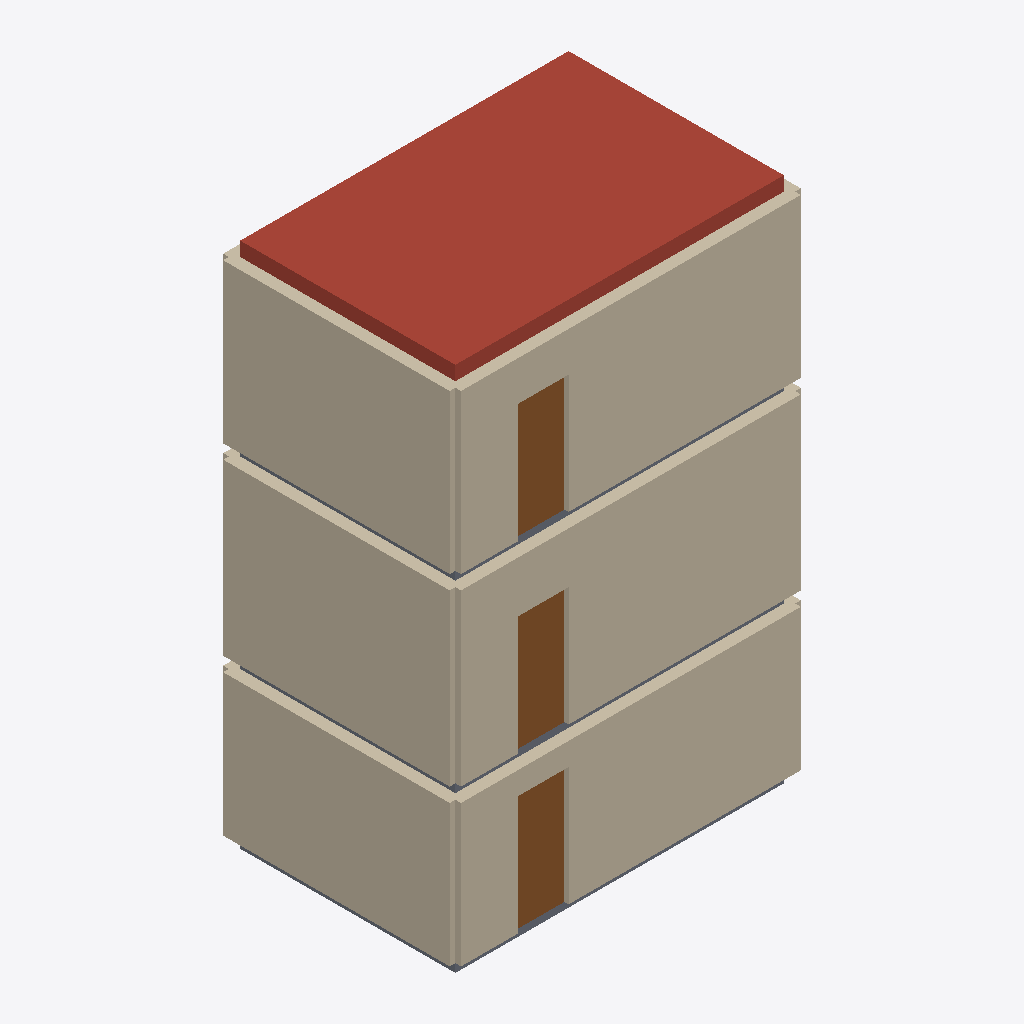
Isometric view of an IFC building model (IFC-SPF (STEP), schema IFC2X3, length unit metre), seen from the south-west, elements coloured by IFC class: 12 walls (beige), 3 doors (brown), 3 slabs (grey), 1 roof (red-brown).
Extent 6.2 m × 4.2 m × 9.3 m (x, y, z). Storeys (3): Basement at -2.75 m; Ground floor at 0.00 m; First floor at 3.25 m. Elements (22): 12 IfcWallStandardCase, 4 IfcSlab, 3 IfcDoor, 3 IfcWindow.

HEADER;
FILE_DESCRIPTION(('ViewDefinition [CoordinationView_V2.0]'),'2;1');
FILE_NAME('Golden plan','2026-11-11T12:00:00',(''),(''),'Grid','Grid','');
FILE_SCHEMA(('IFC2X3'));
ENDSEC;
DATA;
#21=IFCPROJECT('1nMaazVwXQuWMtHMm2F0KA',#5,'Golden plan',$,$,$,$,(#16),#10);
#25=IFCSITE('2q7z_LmcPO3IWBeG3RA$Aj',#5,'Site',$,$,#24,$,$,.ELEMENT.,$,$,$,$,$);
#29=IFCBUILDING('38rjI7eMCZekiZdB7BI510',#5,'Building',$,$,#28,$,$,.ELEMENT.,$,$,$);
#33=IFCBUILDINGSTOREY('1xdBJxEaLn0faPYtvXM7iV',#5,'Basement',$,$,#32,$,$,.ELEMENT.,-2.75);
#37=IFCBUILDINGSTOREY('1Fn5R$zwNKIitULj$FPShZ',#5,'Ground floor',$,$,#36,$,$,.ELEMENT.,0.0);
#41=IFCBUILDINGSTOREY('2j8NUlC1dYjlwdcSJtwROG',#5,'First floor',$,$,#40,$,$,.ELEMENT.,3.25);
#515=IFCSLAB('1qgOcpsw4VOKshyKnhAIQw',#5,'Bedroom roof',$,$,#504,#514,$,.ROOF.);
#197=IFCWALLSTANDARDCASE('0DfFzlghJJQ6r7ugeS3EfJ',#5,'g-w1',$,$,#186,#196,$);
#333=IFCWALLSTANDARDCASE('0U1Y6jXnl4TojZpH9L$Ijk',#5,'f-w1',$,$,#322,#332,$);
#57=IFCWALLSTANDARDCASE('1V6ZIUlOKJpJKU4rxNYo$b',#5,'b-w1',$,$,#46,#56,$);
#298=IFCWALLSTANDARDCASE('1__rqyC$ivTg0uOKGZvuGQ',#5,'g-w4',$,$,#287,#297,$);
#434=IFCWALLSTANDARDCASE('28EC1iH0fJZN4Smry_Rf9z',#5,'f-w4',$,$,#423,#433,$);
#162=IFCWALLSTANDARDCASE('0Tob00LoAVIPAuMhOqPqSY',#5,'b-w4',$,$,#151,#161,$);
#221=IFCDOOR('22j_yhB9Rb4gblLmIrrKfF',#5,'g-d1',$,$,#214,#220,$,2.1,0.9);
#85=IFCDOOR('1W_asM_GnGK5Q0_GRZjCrl',#5,'b-d1',$,$,#78,#84,$,2.1,0.9);
#357=IFCDOOR('14154XdvHbuEBgRewPXvvb',#5,'f-d1',$,$,#350,#356,$,2.1,0.9);
#471=IFCSLAB('3qEzOpGnMXslGvv8ZgCAxV',#5,'Cellar floor slab',$,$,#460,#470,$,.BASESLAB.);
#486=IFCSLAB('36KrpJQTi6L309QCe0_P26',#5,'Kitchen floor slab',$,$,#475,#485,$,.FLOOR.);
#501=IFCSLAB('1edH5wxlJXQhROMInq23th',#5,'Bedroom floor slab',$,$,#490,#500,$,.FLOOR.);
#393=IFCWALLSTANDARDCASE('3LU1pz34Y$aDbfQ8RbHYob',#5,'f-w3',$,$,#382,#392,$);
#374=IFCWALLSTANDARDCASE('22VXK084c_pXOAmJ1fePX9',#5,'f-w2',$,$,#363,#373,$);
#257=IFCWALLSTANDARDCASE('0pyekGFs$xByeMxs8r$t44',#5,'g-w3',$,$,#246,#256,$);
#121=IFCWALLSTANDARDCASE('0AM$DIn5Co6K$xJldfErjD',#5,'b-w3',$,$,#110,#120,$);
#102=IFCWALLSTANDARDCASE('3uUPBDewE3IXlBNYo41LfY',#5,'b-w2',$,$,#91,#101,$);
#238=IFCWALLSTANDARDCASE('1Y2lUbf7IJrWXtmDxkqY3D',#5,'g-w2',$,$,#227,#237,$);
ENDSEC;
